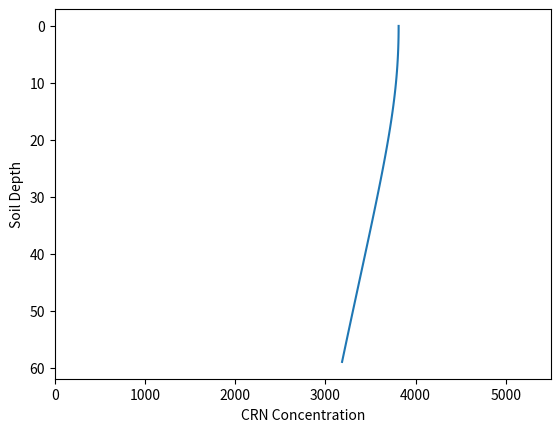

The script that saved this image:
# -*- coding: utf-8 -*-
"""
Created on Mon Jan 15 13:44:21 2018

[redacted]
"""

# CRN concentration as a function of depth, incorporatin bioturbation
import numpy as np
import matplotlib.pyplot as plt
#Variables
#time (years)
t = 1000
#depth (cm)
d = 60
#depth profile for testing (cm)
z = np.arange(0,d,1)
#density (g/cm^3)
rho = 1.8
#overlying mass (g/cm^2)
x = z*rho
#Surface produciton rate (atoms/g/a)
p = 5.11
#Effective attenutaion length (g/cm^2)
l = 162
#Radioactive decay constant (a)
lm = 0
#Erosion rate (g/cm^2/a)
e = 0.1
#Bioturbation depth (cm) 
b = 60
#Part of profile not affected by Bioturbation
x_b = x
#Brown method for bioturbated soil
N = ((l*np.exp(-x_b*l**-1))/(l-x_b))*((p/(e*l**-1+lm))*(1-np.exp(-t*(e*l**-1+lm))))+(1-(l*np.exp(-x_b*l**-1))/(l-x_b))*((p/(e*l**-1+lm*x_b*l**-1))*(1-np.exp(-t*(e*x_b**-1+lm))))
#Changes it so the negative concentration equal 0 instead
#print N
N=N.clip(min=0)
fig = plt.figure()
ax = fig.add_subplot(1,1,1)
ax.plot(N,z)
plt.gca().invert_yaxis()
ax.set_xlabel("CRN Concentration")
ax.set_ylabel("Soil Depth")
ax.set_xlim(0,5500)
